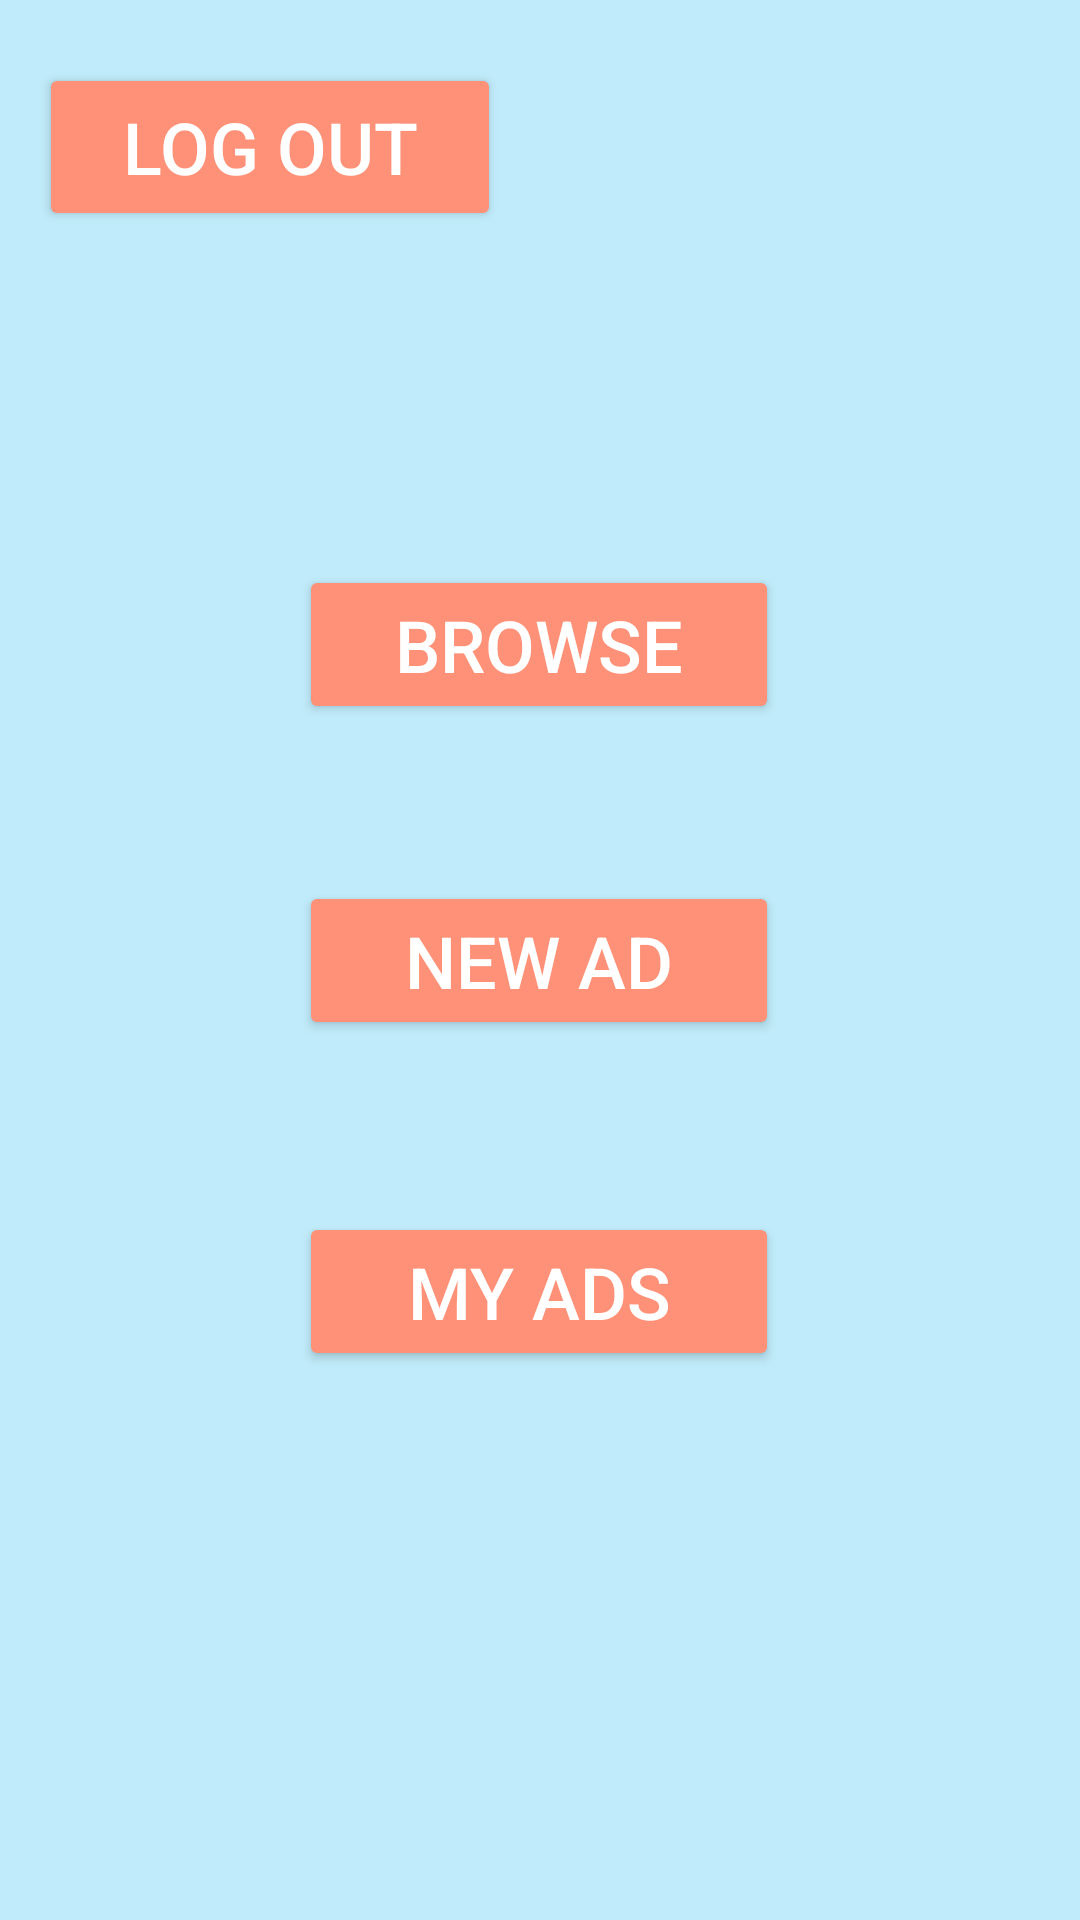

Write the Android layout XML for this screen, with the resource values it uses.
<!-- AndroidManifest.xml: application theme Theme.APlaceForPaws -->
<!-- res/layout/intermediate_page.xml -->
<?xml version="1.0" encoding="utf-8"?>
<androidx.constraintlayout.widget.ConstraintLayout xmlns:android="http://schemas.android.com/apk/res/android"
    xmlns:app="http://schemas.android.com/apk/res-auto"
    xmlns:tools="http://schemas.android.com/tools"
    android:id="@+id/intermediateBackground"
    android:layout_width="match_parent"
    android:layout_height="match_parent"
    android:background="@color/babyblue">

    <Button
        android:id="@+id/browse"
        android:layout_width="160dp"
        android:layout_height="53dp"
        android:backgroundTint="@color/peach"
        android:text="@string/browse"
        android:textColor="@color/white"
        android:textSize="24sp"
        app:layout_constraintBottom_toBottomOf="parent"
        app:layout_constraintEnd_toEndOf="parent"
        app:layout_constraintHorizontal_bias="0.498"
        app:layout_constraintStart_toStartOf="parent"
        app:layout_constraintTop_toTopOf="parent"
        app:layout_constraintVertical_bias="0.321"
        tools:ignore="TextContrastCheck" />

    <Button
        android:id="@+id/new_ad"
        android:layout_width="160dp"
        android:layout_height="53dp"
        android:backgroundTint="@color/peach"
        android:text="@string/newAd"
        android:textColor="@color/white"
        android:textSize="24sp"
        app:layout_constraintBottom_toBottomOf="parent"
        app:layout_constraintEnd_toEndOf="parent"
        app:layout_constraintHorizontal_bias="0.498"
        app:layout_constraintStart_toStartOf="parent"
        app:layout_constraintTop_toTopOf="parent"
        tools:ignore="TextContrastCheck" />

    <Button
        android:id="@+id/my_ads"
        android:layout_width="160dp"
        android:layout_height="53dp"
        android:backgroundTint="@color/peach"
        android:text="@string/myAds"
        android:textColor="@color/white"
        android:textSize="24sp"
        app:layout_constraintBottom_toBottomOf="parent"
        app:layout_constraintEnd_toEndOf="parent"
        app:layout_constraintHorizontal_bias="0.498"
        app:layout_constraintStart_toStartOf="parent"
        app:layout_constraintTop_toTopOf="parent"
        app:layout_constraintVertical_bias="0.688"
        tools:ignore="TextContrastCheck" />

    <Button
        android:id="@+id/logout"
        android:layout_width="154dp"
        android:layout_height="56dp"
        android:backgroundTint="@color/peach"
        android:text="@string/logout"
        android:textColor="@color/white"
        android:textSize="24sp"
        app:layout_constraintBottom_toBottomOf="parent"
        app:layout_constraintEnd_toEndOf="parent"
        app:layout_constraintHorizontal_bias="0.063"
        app:layout_constraintStart_toStartOf="parent"
        app:layout_constraintTop_toTopOf="parent"
        app:layout_constraintVertical_bias="0.036"
        tools:ignore="TextContrastCheck" />

</androidx.constraintlayout.widget.ConstraintLayout>
<!-- resources referenced by this layout -->
<resources>
  <color name="babyblue">#c0ebfa</color>
  <color name="peach">#ff9178</color>
  <color name="white">#ffffff</color>
  <string name="browse">Browse</string>
  <string name="logout">Log out</string>
  <string name="myAds">My Ads</string>
  <string name="newAd">New Ad</string>
  <style name="Theme.APlaceForPaws" parent="Theme.MaterialComponents.DayNight.DarkActionBar">
          
          <item name="colorPrimary">@color/purple_500</item>
          <item name="colorPrimaryVariant">@color/purple_700</item>
          <item name="colorOnPrimary">@color/white</item>
          
          <item name="colorSecondary">@color/teal_200</item>
          <item name="colorSecondaryVariant">@color/teal_700</item>
          <item name="colorOnSecondary">@color/black</item>
          
          <item name="android:statusBarColor" tools:targetApi="l">?attr/colorPrimaryVariant</item>
          
      </style>
  <color name="purple_500">#FF6200EE</color>
  <color name="purple_700">#FF3700B3</color>
  <color name="teal_200">#FF03DAC5</color>
  <color name="teal_700">#FF018786</color>
  <color name="black">#FF000000</color>
</resources>
